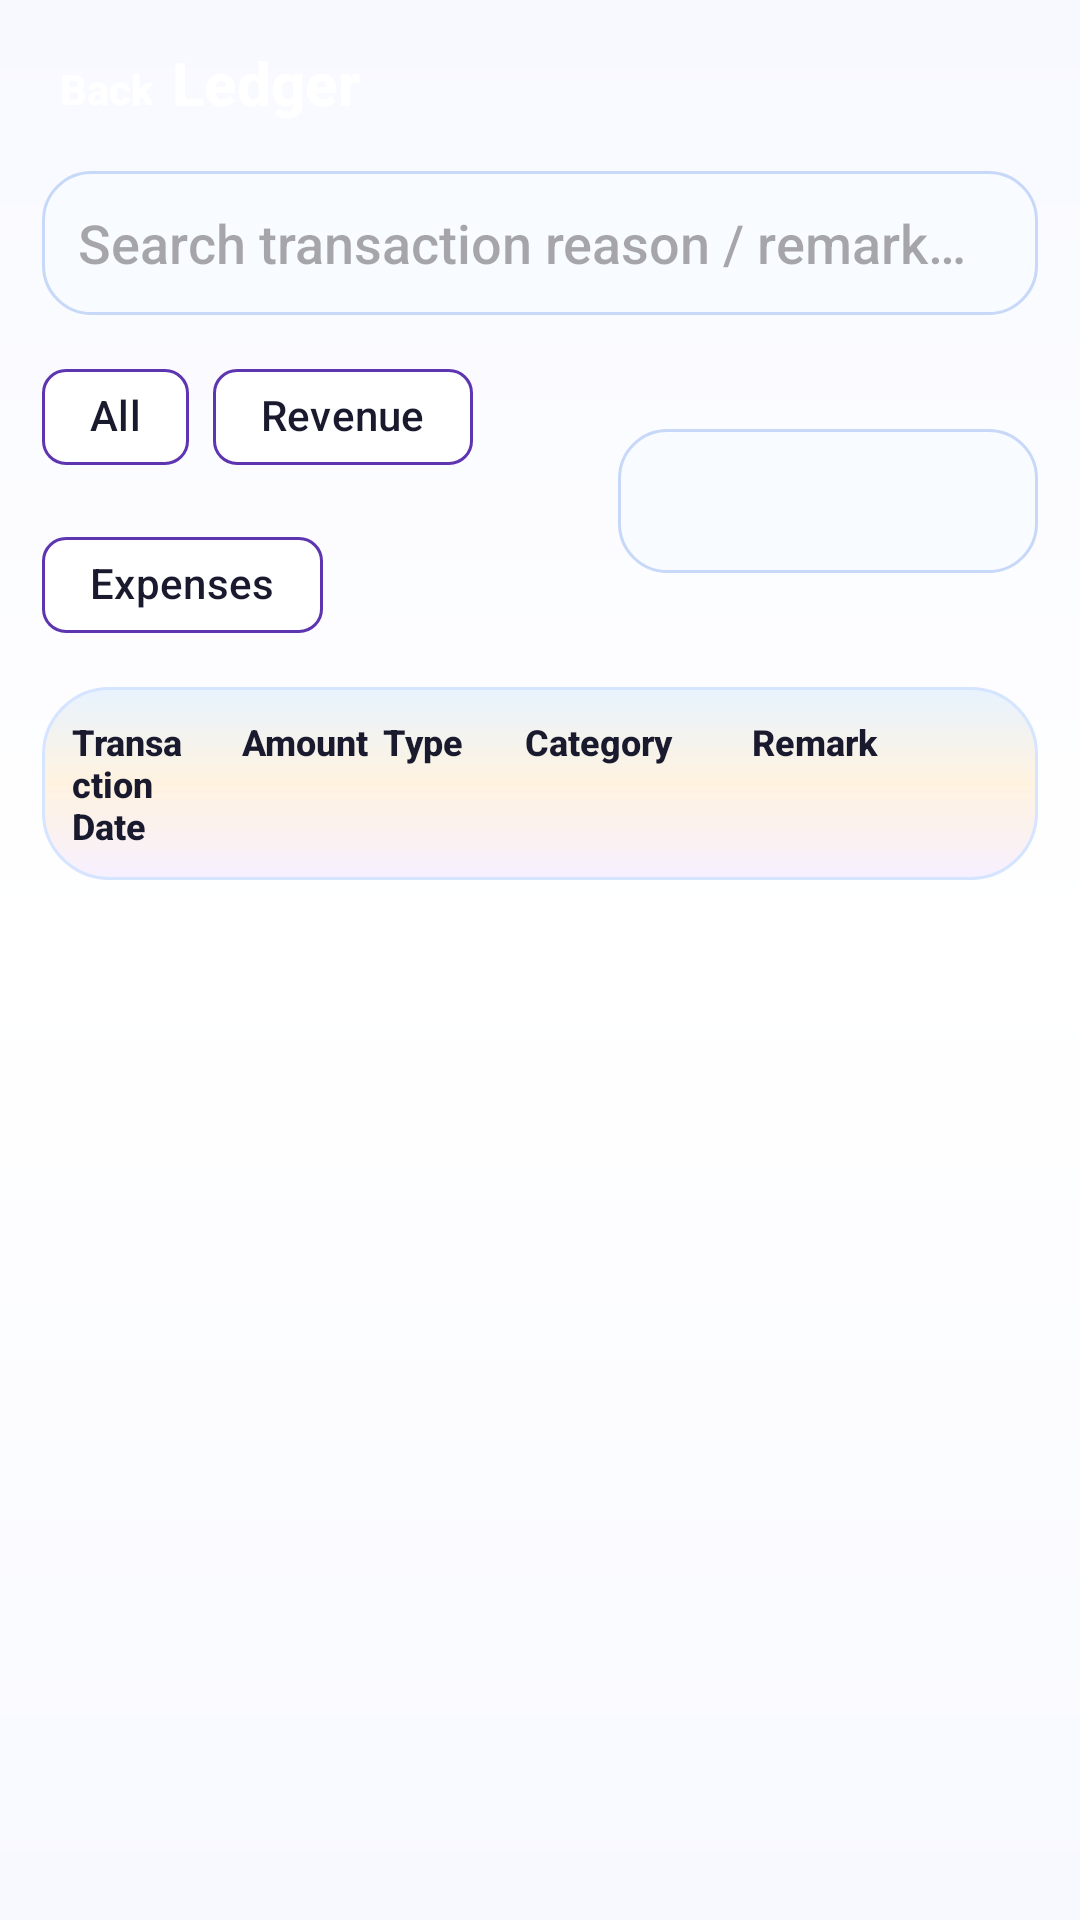

The Android layout XML behind this screen, and the referenced resources:
<!-- AndroidManifest.xml: application theme Theme.Hms -->
<!-- res/layout/activity_finance_ledger.xml -->
<?xml version="1.0" encoding="utf-8"?>
<androidx.constraintlayout.widget.ConstraintLayout xmlns:android="http://schemas.android.com/apk/res/android"
    xmlns:app="http://schemas.android.com/apk/res-auto"
    android:layout_width="match_parent"
    android:layout_height="match_parent"
    android:background="@drawable/bg_page_gradient"
    android:padding="14dp">

    <TextView
        android:id="@+id/btnBackLedger"
        android:layout_width="wrap_content"
        android:layout_height="wrap_content"
        android:text="Back"
        android:textStyle="bold"
        android:textColor="#FFFFFF"
        android:padding="6dp"
        app:layout_constraintStart_toStartOf="parent"
        app:layout_constraintTop_toTopOf="parent" />

    <TextView
        android:id="@+id/tvLedgerTitle"
        android:layout_width="0dp"
        android:layout_height="wrap_content"
        android:text="Ledger"
        android:textStyle="bold"
        android:textColor="#FFFFFF"
        android:textSize="20sp"
        app:layout_constraintStart_toEndOf="@id/btnBackLedger"
        app:layout_constraintTop_toTopOf="parent"
        app:layout_constraintEnd_toEndOf="parent" />

    <EditText
        android:id="@+id/etSearchLedger"
        android:layout_width="0dp"
        android:layout_height="48dp"
        android:layout_marginTop="12dp"
        android:hint="Search transaction reason / remark…"
        android:background="@drawable/rounded_edittext"
        android:paddingHorizontal="12dp"
        app:layout_constraintTop_toBottomOf="@id/btnBackLedger"
        app:layout_constraintStart_toStartOf="parent"
        app:layout_constraintEnd_toEndOf="parent" />

    <com.google.android.material.chip.ChipGroup
        android:id="@+id/chipGroupLedgerType"
        android:layout_width="0dp"
        android:layout_height="wrap_content"
        android:layout_marginTop="10dp"
        app:singleSelection="true"
        app:selectionRequired="true"
        app:layout_constraintTop_toBottomOf="@id/etSearchLedger"
        app:layout_constraintStart_toStartOf="parent"
        app:layout_constraintEnd_toStartOf="@id/spinnerLedgerSort">

        <com.google.android.material.chip.Chip
            android:id="@+id/chipLedgerAll"
            android:layout_width="wrap_content"
            android:layout_height="wrap_content"
            android:checkable="true"
            android:text="All"
            android:checked="true"
            app:chipBackgroundColor="@color/surface"
            app:chipStrokeColor="@color/primary"
            app:chipStrokeWidth="1dp"
            android:textColor="@color/text_primary" />

        <com.google.android.material.chip.Chip
            android:id="@+id/chipLedgerRevenue"
            android:layout_width="wrap_content"
            android:layout_height="wrap_content"
            android:checkable="true"
            android:text="Revenue"
            app:chipBackgroundColor="@color/surface"
            app:chipStrokeColor="@color/primary"
            app:chipStrokeWidth="1dp"
            android:textColor="@color/text_primary" />

        <com.google.android.material.chip.Chip
            android:id="@+id/chipLedgerExpense"
            android:layout_width="wrap_content"
            android:layout_height="wrap_content"
            android:checkable="true"
            android:text="Expenses"
            app:chipBackgroundColor="@color/surface"
            app:chipStrokeColor="@color/primary"
            app:chipStrokeWidth="1dp"
            android:textColor="@color/text_primary" />
    </com.google.android.material.chip.ChipGroup>

    <Spinner
        android:id="@+id/spinnerLedgerSort"
        android:layout_width="140dp"
        android:layout_height="48dp"
        android:background="@drawable/rounded_edittext"
        app:layout_constraintTop_toTopOf="@id/chipGroupLedgerType"
        app:layout_constraintBottom_toBottomOf="@id/chipGroupLedgerType"
        app:layout_constraintEnd_toEndOf="parent" />

    <include
        android:id="@+id/includeLedgerHeader"
        layout="@layout/item_ledger_header"
        android:layout_width="0dp"
        android:layout_height="wrap_content"
        android:layout_marginTop="10dp"
        app:layout_constraintTop_toBottomOf="@id/chipGroupLedgerType"
        app:layout_constraintStart_toStartOf="parent"
        app:layout_constraintEnd_toEndOf="parent" />

    <androidx.recyclerview.widget.RecyclerView
        android:id="@+id/rvLedger"
        android:layout_width="0dp"
        android:layout_height="0dp"
        android:layout_marginTop="6dp"
        android:scrollbars="vertical"
        app:layout_constraintTop_toBottomOf="@id/includeLedgerHeader"
        app:layout_constraintBottom_toBottomOf="parent"
        app:layout_constraintStart_toStartOf="parent"
        app:layout_constraintEnd_toEndOf="parent" />

</androidx.constraintlayout.widget.ConstraintLayout>
<!-- res/layout/item_ledger_header.xml (included above) -->
<?xml version="1.0" encoding="utf-8"?>
<LinearLayout xmlns:android="http://schemas.android.com/apk/res/android"
    android:layout_width="match_parent"
    android:layout_height="wrap_content"
    android:orientation="horizontal"
    android:padding="10dp"
    android:background="@drawable/bg_dashboard_card">

    <TextView
        android:layout_width="0dp"
        android:layout_height="wrap_content"
        android:layout_weight="1.2"
        android:text="Transaction Date"
        android:textStyle="bold"
        android:textColor="#1A1A2E"
        android:textSize="12sp" />

    <TextView
        android:layout_width="0dp"
        android:layout_height="wrap_content"
        android:layout_weight="1.0"
        android:text="Amount"
        android:textStyle="bold"
        android:textColor="#1A1A2E"
        android:textSize="12sp" />

    <TextView
        android:layout_width="0dp"
        android:layout_height="wrap_content"
        android:layout_weight="1.0"
        android:text="Type"
        android:textStyle="bold"
        android:textColor="#1A1A2E"
        android:textSize="12sp" />

    <TextView
        android:layout_width="0dp"
        android:layout_height="wrap_content"
        android:layout_weight="1.6"
        android:text="Category"
        android:textStyle="bold"
        android:textColor="#1A1A2E"
        android:textSize="12sp" />

    <TextView
        android:layout_width="0dp"
        android:layout_height="wrap_content"
        android:layout_weight="1.8"
        android:text="Remark"
        android:textStyle="bold"
        android:textColor="#1A1A2E"
        android:textSize="12sp" />
</LinearLayout>
<!-- resources referenced by this layout -->
<resources>
  <color name="primary">#5E35B1</color>
  <color name="surface">#FFFFFF</color>
  <color name="text_primary">#1A1A2E</color>
  <!-- drawable bg_dashboard_card (drawable) -->
  <?xml version="1.0" encoding="utf-8"?>
  <shape xmlns:android="http://schemas.android.com/apk/res/android"
      android:shape="rectangle">
      <corners android:radius="22dp" />
      <gradient
          android:angle="330"
          android:startColor="#E8F3FF"
          android:centerColor="#FFF3E0"
          android:endColor="#F7F0FF" />
      <stroke
          android:width="1dp"
          android:color="#D5E4FF" />
  </shape>
  <!-- drawable bg_page_gradient (drawable) -->
  <?xml version="1.0" encoding="utf-8"?>
  <shape xmlns:android="http://schemas.android.com/apk/res/android"
      android:shape="rectangle">
      <gradient
          android:angle="270"
          android:startColor="@color/neutral_bg"
          android:centerColor="@color/surface"
          android:endColor="@color/neutral_bg" />
  </shape>
  <!-- drawable rounded_edittext (drawable) -->
  <?xml version="1.0" encoding="utf-8"?>
  <shape xmlns:android="http://schemas.android.com/apk/res/android"
      android:shape="rectangle">
      <corners android:radius="16dp" />
      <stroke android:width="1dp" android:color="#C7D8F8" />
      <solid android:color="#F8FBFF" />
  </shape>
  <style name="Theme.Hms" parent="Base.Theme.Hms" />
  <color name="neutral_bg">#F8F9FF</color>
  <style name="Base.Theme.Hms" parent="Theme.Material3.DayNight.NoActionBar">
          <item name="colorPrimary">@color/primary</item>
          <item name="colorOnPrimary">@color/white</item>
          <item name="colorSecondary">@color/secondary</item>
          <item name="colorOnSecondary">@color/white</item>
          <item name="colorSurface">@color/surface</item>
          <item name="colorOnSurface">@color/text_primary</item>
          <item name="colorSurfaceVariant">@color/surface_variant</item>
          <item name="colorOutline">@color/text_secondary</item>
          <item name="android:windowBackground">@color/neutral_bg</item>
          <item name="android:fontFamily">sans-serif-medium</item>
          <item name="fontFamily">sans-serif-medium</item>
      </style>
  <color name="white">#FFFFFFFF</color>
  <color name="secondary">#42A5F5</color>
  <color name="surface_variant">#F1F3F9</color>
  <color name="text_secondary">#6C757D</color>
</resources>
